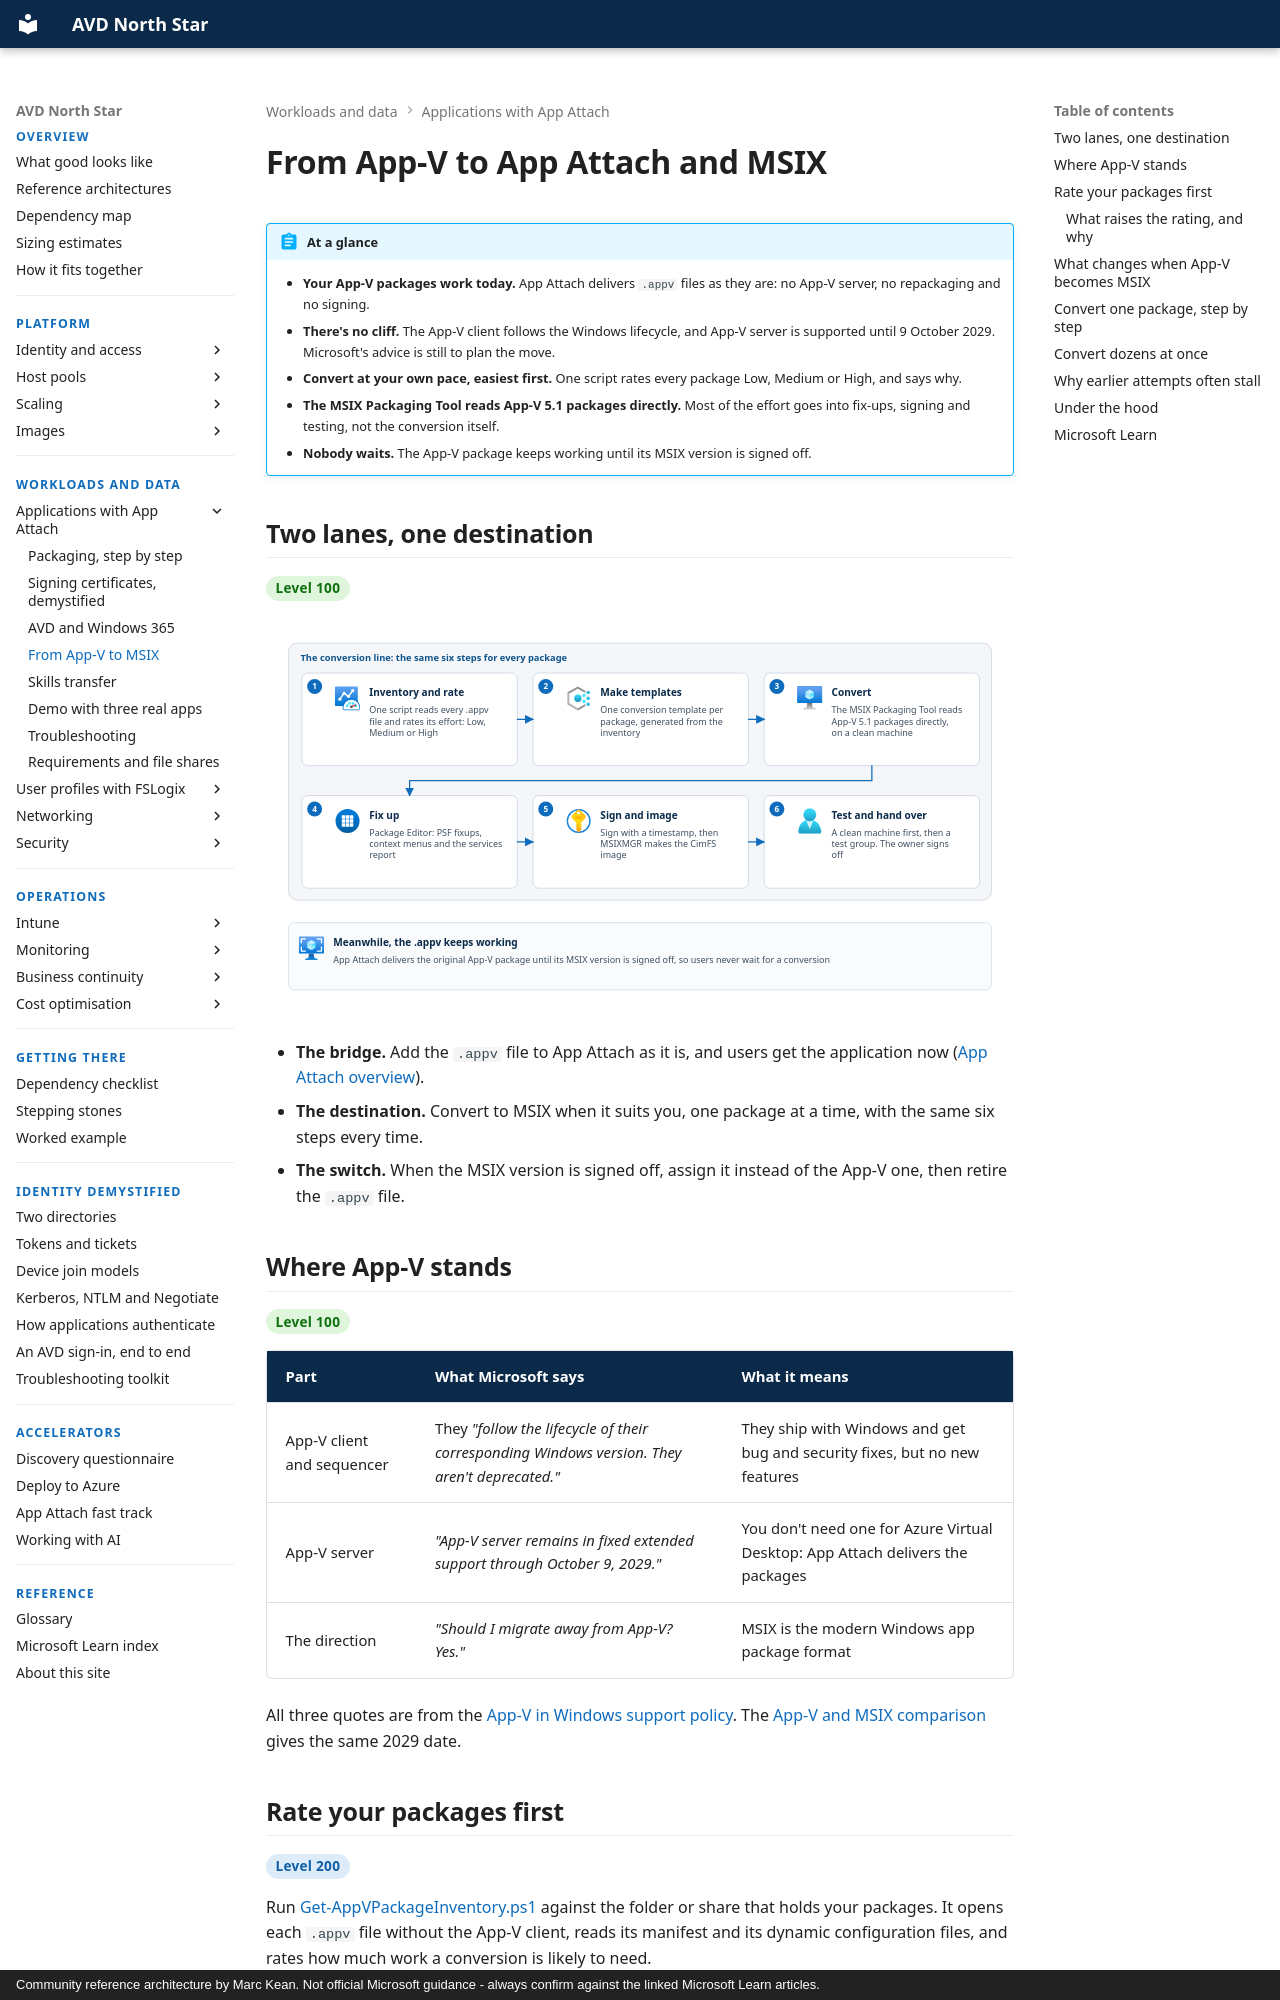

repository: marckean/AVD-Reference_Architecture · page: app-attach/from-app-v/index.html · generator: mkdocs · copyright: Community reference architecture by Marc Kean. Not official Microsoft guidance - always confirm against the linked Microsoft Learn articles.

---
title: From App-V to App Attach and MSIX
description: Use your App-V packages in App Attach as they are, then convert them to MSIX at your own pace, easiest first. The lifecycle facts, a rating for every package, the same six steps for each conversion, bulk conversion, and why earlier attempts stall.
---

# From App-V to App Attach and MSIX

!!! abstract "At a glance"
    - **Your App-V packages work today.** App Attach delivers `.appv` files as they are: no App-V server, no repackaging and no signing.
    - **There's no cliff.** The App-V client follows the Windows lifecycle, and App-V server is supported until 9 October 2029. Microsoft's advice is still to plan the move.
    - **Convert at your own pace, easiest first.** One script rates every package Low, Medium or High, and says why.
    - **The MSIX Packaging Tool reads App-V 5.1 packages directly.** Most of the effort goes into fix-ups, signing and testing, not the conversion itself.
    - **Nobody waits.** The App-V package keeps working until its MSIX version is signed off.

## Two lanes, one destination

<span class="level l100">Level 100</span>

![From App-V to MSIX, one package at a time. Six numbered steps run the same way for every package: 1, inventory and rate, where one script reads every .appv file and rates its effort as Low, Medium or High; 2, make templates, one conversion template per package generated from the inventory; 3, convert, where the MSIX Packaging Tool reads App-V 5.1 packages directly on a clean machine; 4, fix up in the Package Editor with PSF fixups, context menus and the services report; 5, sign with a timestamp, then MSIXMGR makes the CimFS image; 6, test on a clean machine, then with a test group, and the owner signs off. Meanwhile, App Attach keeps delivering the original App-V package until its MSIX version is signed off, so users never wait for a conversion.](../assets/images/appv-conversion-line-light.svg#only-light)
![From App-V to MSIX, one package at a time. Six numbered steps run the same way for every package: 1, inventory and rate, where one script reads every .appv file and rates its effort as Low, Medium or High; 2, make templates, one conversion template per package generated from the inventory; 3, convert, where the MSIX Packaging Tool reads App-V 5.1 packages directly on a clean machine; 4, fix up in the Package Editor with PSF fixups, context menus and the services report; 5, sign with a timestamp, then MSIXMGR makes the CimFS image; 6, test on a clean machine, then with a test group, and the owner signs off. Meanwhile, App Attach keeps delivering the original App-V package until its MSIX version is signed off, so users never wait for a conversion.](../assets/images/appv-conversion-line-dark.svg#only-dark)

- **The bridge.** Add the `.appv` file to App Attach as it is, and users get the application now ([App Attach overview](https://learn.microsoft.com/azure/virtual-desktop/app-attach-overview)).
- **The destination.** Convert to MSIX when it suits you, one package at a time, with the same six steps every time.
- **The switch.** When the MSIX version is signed off, assign it instead of the App-V one, then retire the `.appv` file.

## Where App-V stands

<span class="level l100">Level 100</span>

| Part | What Microsoft says | What it means |
| --- | --- | --- |
| App-V client and sequencer | They *"follow the lifecycle of their corresponding Windows version. They aren't deprecated."* | They ship with Windows and get bug and security fixes, but no new features |
| App-V server | *"App-V server remains in fixed extended support through October 9, 2029."* | You don't need one for Azure Virtual Desktop: App Attach delivers the packages |
| The direction | *"Should I migrate away from App-V? Yes."* | MSIX is the modern Windows app package format |

All three quotes are from the [App-V in Windows support policy](https://learn.microsoft.com/microsoft-desktop-optimization-pack/app-v/appv-support-policy). The [App-V and MSIX comparison](https://learn.microsoft.com/windows/msix/comparisonofappvwithmsix) gives the same 2029 date.
